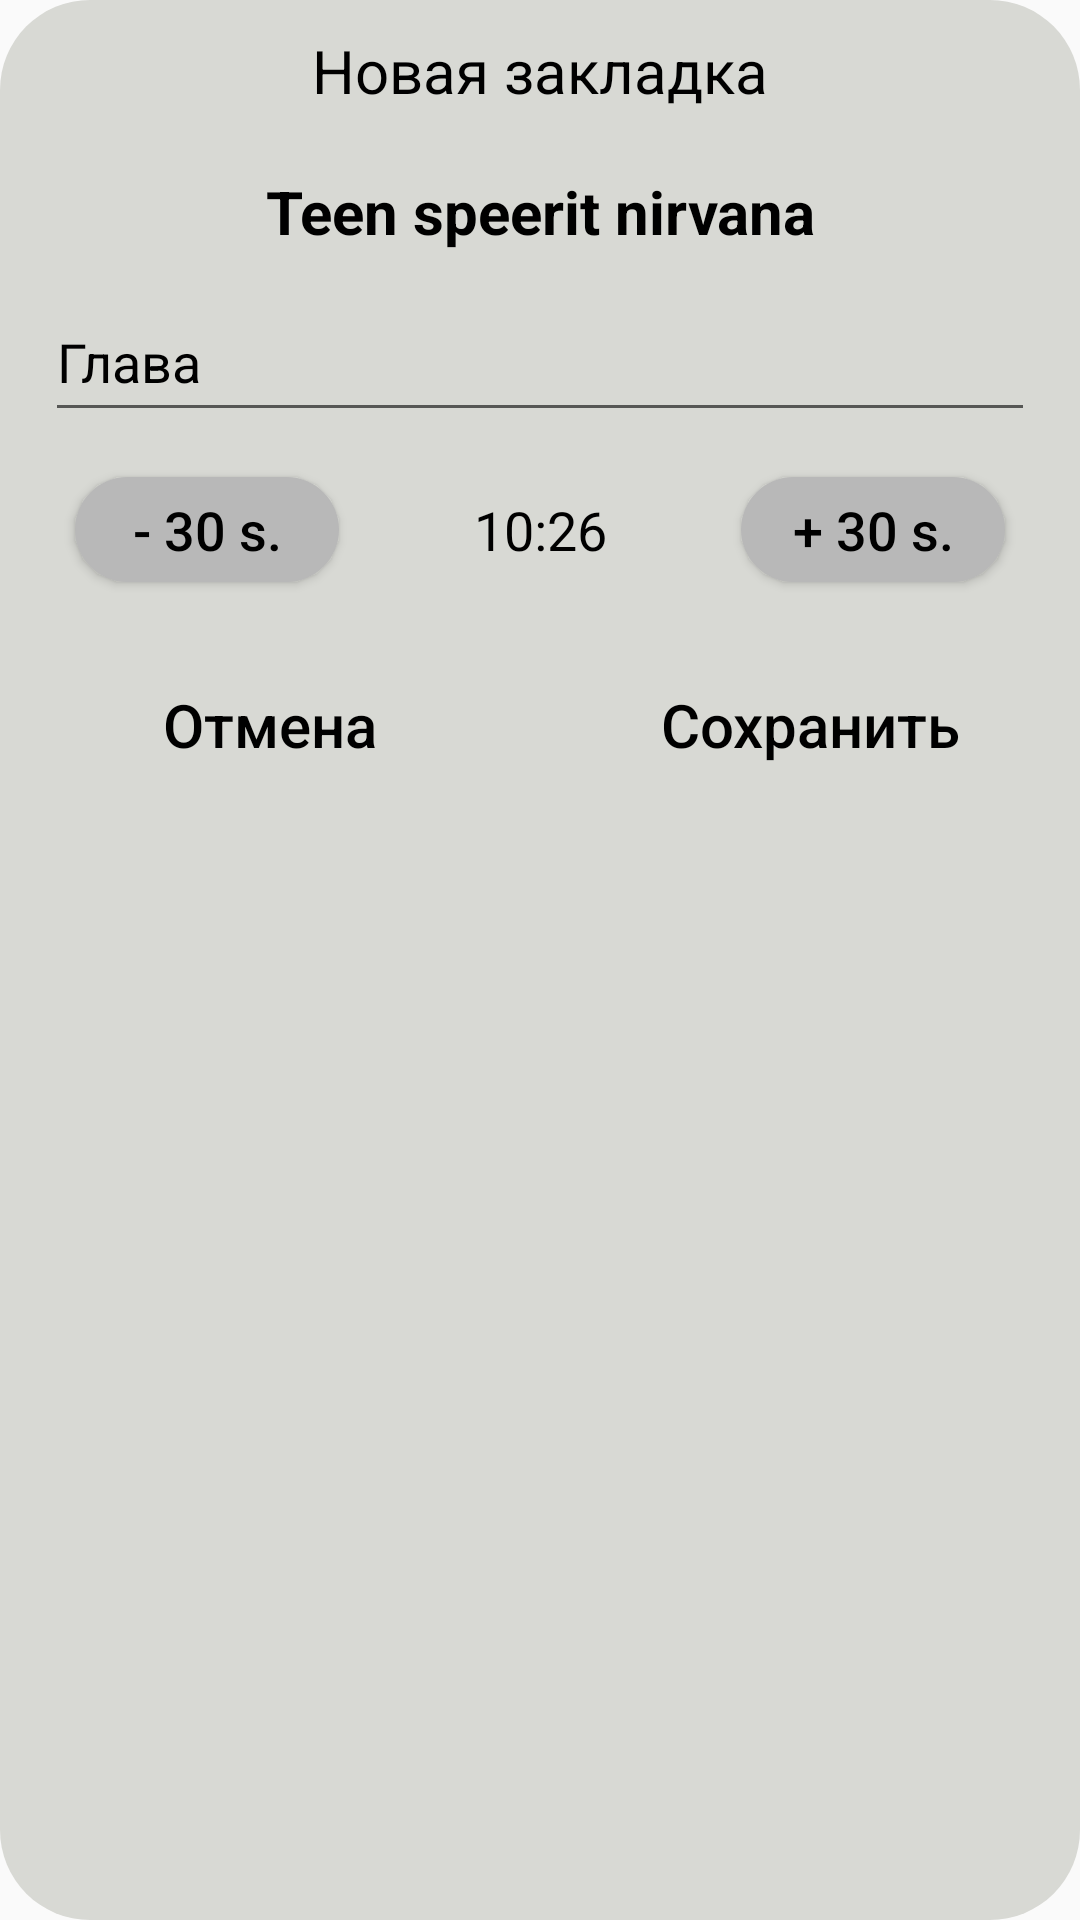

This screen was rendered from an Android layout file. Write that file and the resources it references.
<!-- AndroidManifest.xml: application theme Theme.AppCompat.Light.NoActionBar -->
<!-- res/layout/dialog_add_bookmark.xml -->
<?xml version="1.0" encoding="utf-8"?>
<LinearLayout
    xmlns:android="http://schemas.android.com/apk/res/android"
    xmlns:tools="http://schemas.android.com/tools"
    android:layout_width="match_parent"
    android:maxWidth="400dp"
    android:layout_height="wrap_content"
    android:orientation="vertical"
    android:background="@drawable/radius_background_control_buttons"
    tools:ignore="MissingDefaultResource">
    <TextView
        android:layout_width="match_parent"
        android:layout_height="wrap_content"
        android:text="@string/dialog_bookmark_title"
        android:padding="10dp"
        android:textSize="20sp"
        android:textColor="@color/textColor"
        android:textAlignment="center"
        tools:ignore="MissingConstraints">
    </TextView>
    <TextView
        android:id="@+id/dialog_add_bookmark_title"
        android:layout_width="match_parent"
        android:layout_height="wrap_content"
        android:text="Teen speerit nirvana"
        android:textStyle="bold"
        android:textColor="@color/textColor"
        android:padding="10dp"
        android:textSize="20sp"
        android:textAlignment="center"
        tools:ignore="MissingConstraints">
    </TextView>
    <EditText
        android:id="@+id/dialog_add_bookmark_editText"
        android:layout_width="match_parent"
        android:layout_height="50dp"
        android:layout_marginLeft="15dp"
        android:layout_marginRight="15dp"
        android:ems="10"
        android:textColor="@color/textColor"
        android:textColorHint="@color/textColor"
        android:textColorLink="@color/white"
        android:hint="@string/chapter"
        android:inputType="textPersonName"
        android:autofillHints="" />
    <LinearLayout
        android:layout_width="match_parent"
        android:layout_height="wrap_content"
        android:gravity="center"
        android:orientation="horizontal"
        android:paddingRight="10sp"
        android:paddingLeft="10sp">
        <Button
            android:id="@+id/dialog_add_bookmark_minus_30sec"
            android:layout_width="wrap_content"
            android:layout_height="35sp"
            android:background="@drawable/radius_check_buttons"
            android:elevation="32dp"
            android:layout_margin="15dp"
            android:textColor="@color/textColor"
            android:text="- 30 s."
            android:textAllCaps="false"
            android:textSize="18sp"
            tools:ignore="HardcodedText">
        </Button>
        <TextView
            android:id="@+id/dialog_add_bookmark"
            android:layout_width="0dp"
            android:layout_weight="0.5"
            android:layout_height="match_parent"
            android:gravity="center"
            android:textColor="@color/textColor"
            android:text="10:26"
            android:textSize="18sp"
            android:textAlignment="center"
            tools:ignore="MissingConstraints">
        </TextView>
        <Button
            android:id="@+id/dialog_add_bookmark_plus_30sec"
            android:layout_width="wrap_content"
            android:layout_height="35sp"
            android:background="@drawable/radius_check_buttons"
            android:elevation="32dp"
            android:layout_margin="15dp"
            android:textColor="@color/textColor"

            android:text="+ 30 s."
            android:textAllCaps="false"
            android:textSize="18sp"
            tools:ignore="HardcodedText">
        </Button>
    </LinearLayout>
    <LinearLayout
        android:layout_width="match_parent"
        android:layout_height="wrap_content"
        android:orientation="horizontal">
        <Button
            android:id="@+id/dialog_add_bookmark_cancel"
            android:layout_width="0dp"
            android:layout_height="35sp"
            android:layout_weight="0.5"
            android:background="@android:color/transparent"
            android:elevation="32dp"
            android:layout_margin="15dp"
            android:textColor="@color/textColor"
            android:text="@string/cancel"
            android:textAllCaps="false"
            android:textSize="20sp"
            tools:ignore="HardcodedText">
        </Button>
        <Button
            android:id="@+id/dialog_add_bookmark_save"
            android:layout_width="0dp"
            android:layout_height="35sp"
            android:layout_weight="0.5"
            android:background="@android:color/transparent"
            android:elevation="32dp"
            android:layout_margin="15dp"
            android:textColor="@color/textColor"

            android:text="@string/save"
            android:textAllCaps="false"
            android:textSize="20sp"
            tools:ignore="HardcodedText">
        </Button>
    </LinearLayout>
</LinearLayout>
<!-- resources referenced by this layout -->
<resources>
  <color name="textColor">#000000</color>
  <color name="white">#FFFFFFFF</color>
  <!-- drawable radius_background_control_buttons (drawable) -->
  <?xml version="1.0" encoding="utf-8"?>
  <shape xmlns:android="http://schemas.android.com/apk/res/android"
               android:shape="rectangle">
      <solid android:color="@color/background_control_buttons" />
      <corners android:radius="30dp" />
  </shape>
  <!-- drawable radius_check_buttons (drawable) -->
  <?xml version="1.0" encoding="utf-8"?>
  <shape xmlns:android="http://schemas.android.com/apk/res/android"
      android:shape="rectangle">
      <solid android:color="@color/settingsCheck" />
      <corners android:radius="100dp" />
  </shape>
  <string name="cancel">Отмена</string>
  <string name="chapter">Глава</string>
  <string name="dialog_bookmark_title">Новая закладка</string>
  <string name="save">Сохранить</string>
  <color name="background_control_buttons">#d8d9d4</color>
  <color name="settingsCheck">#B8B8B8</color>
</resources>
